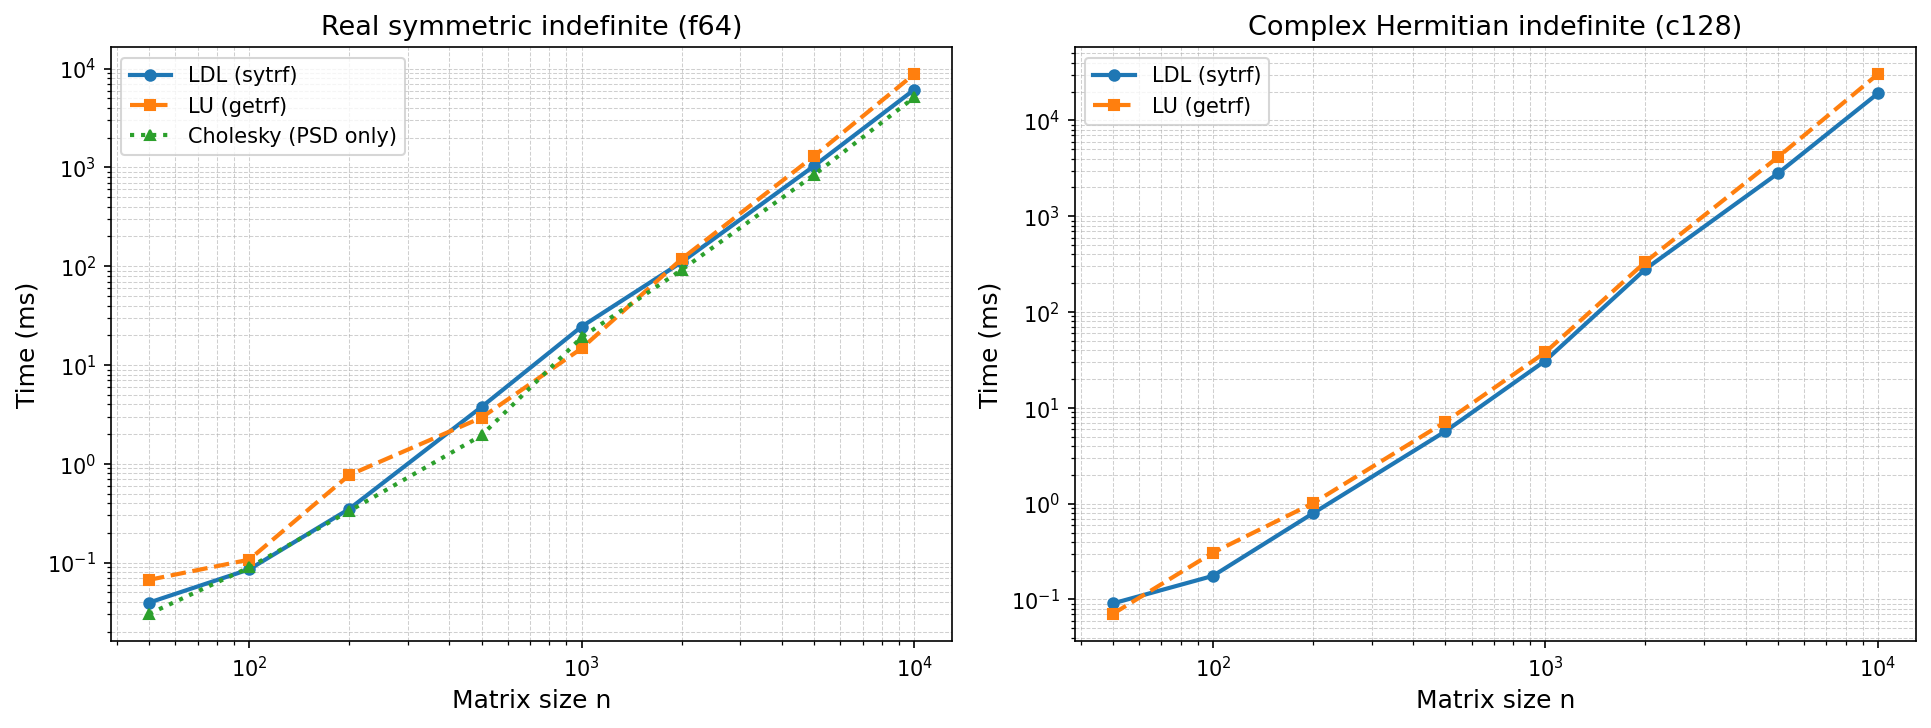

Data behind this chart, as committed beside it:
series, n, ldl_ms, lu_ms, cholesky_ms, ldl_vs_lu_speedup
sym_f64, 50, 0.03936, 0.06688, 0.03025, 1.699
sym_f64, 100, 0.08538, 0.1071, 0.08927, 1.254
sym_f64, 200, 0.3492, 0.7692, 0.3324, 2.203
sym_f64, 500, 3.765, 2.932, 1.94, 0.7788
sym_f64, 1000, 24.48, 14.75, 19.07, 0.6026
sym_f64, 2000, 110.1, 118.6, 92.03, 1.078
sym_f64, 5000, 1034, 1301, 840.7, 1.259
sym_f64, 10000, 6117, 8787, 5104, 1.436
herm_c128, 50, 0.09087, 0.07071, nan, 0.7782
herm_c128, 100, 0.1762, 0.3081, nan, 1.748
herm_c128, 200, 0.7936, 1.011, nan, 1.274
herm_c128, 500, 5.681, 7.131, nan, 1.255
herm_c128, 1000, 31.07, 38.04, nan, 1.224
herm_c128, 2000, 281.1, 334.2, nan, 1.189
herm_c128, 5000, 2797, 4132, nan, 1.477
herm_c128, 10000, 19134, 30406, nan, 1.589
